Run: headless pygame with SDL's dummy video driver; simulated clock (each Clock.tick advances the game by its frame time, no real sleeping); random seed 0; keys injected as events and as key.get_pressed() state; mouse plan: one left click at the window centre at the start of phase 2, then a move to the lower-right quarter at the start of phase 3.
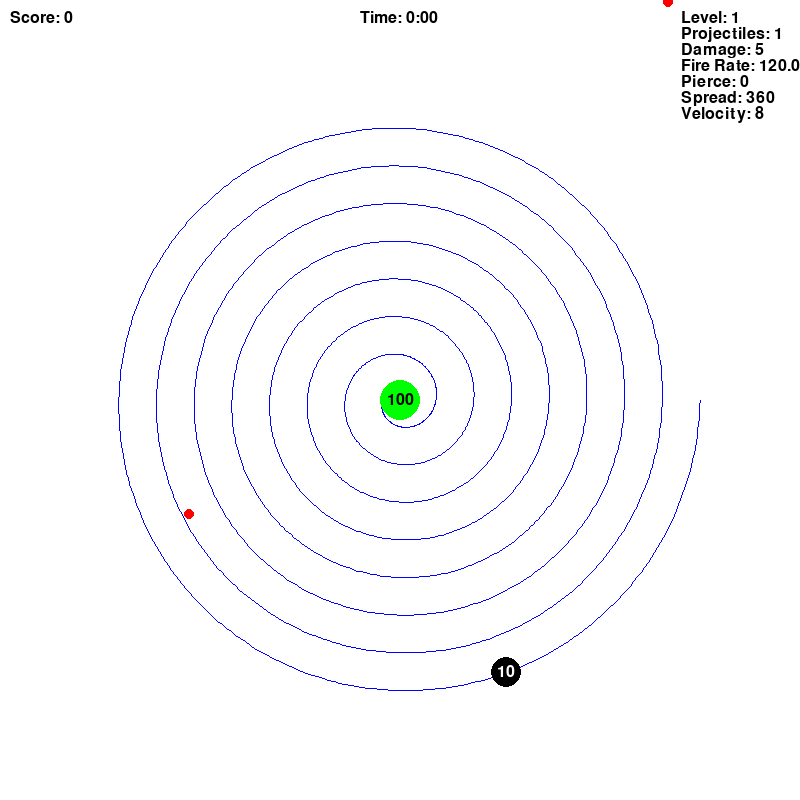
Frame 1 of 4 · flips 1–60 · no input
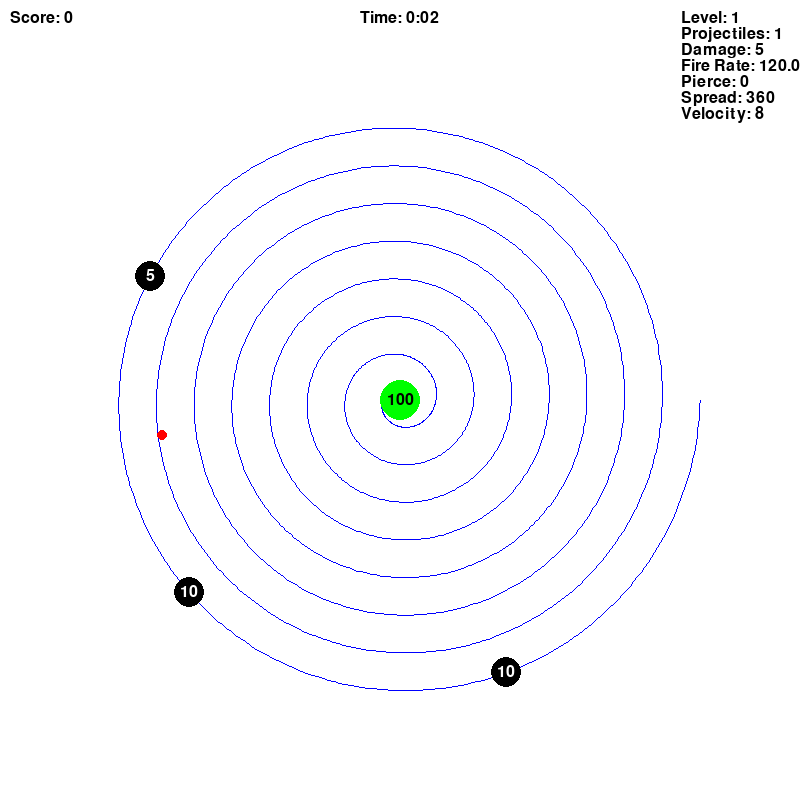
Frame 2 of 4 · flips 61–180 · clicked the window centre · tapped SPACE, RETURN · held RIGHT (→), D
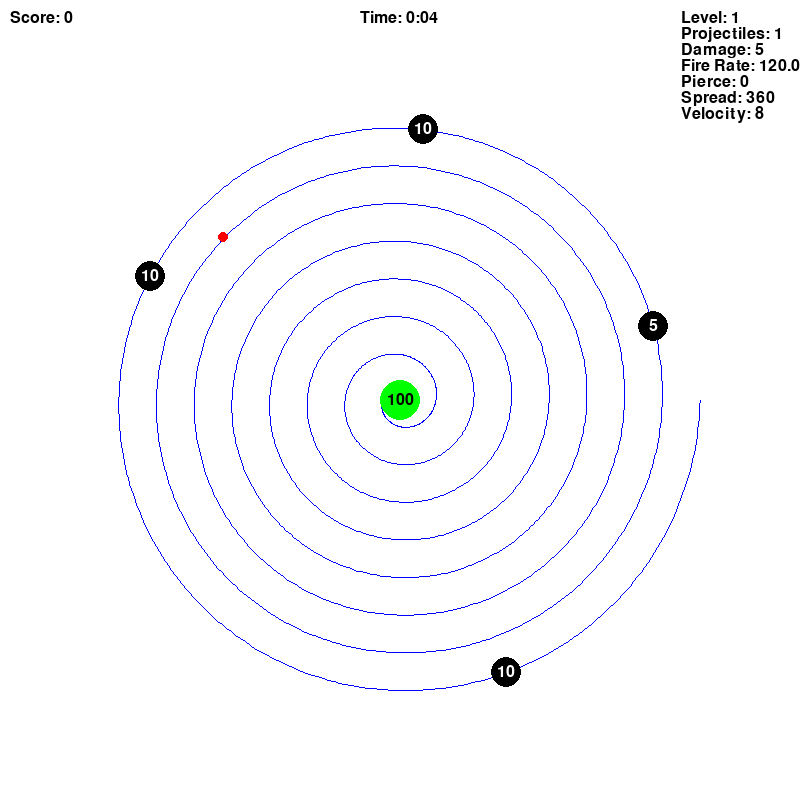
Frame 3 of 4 · flips 181–300 · moved the mouse to the lower-right quarter · held DOWN (↓), S
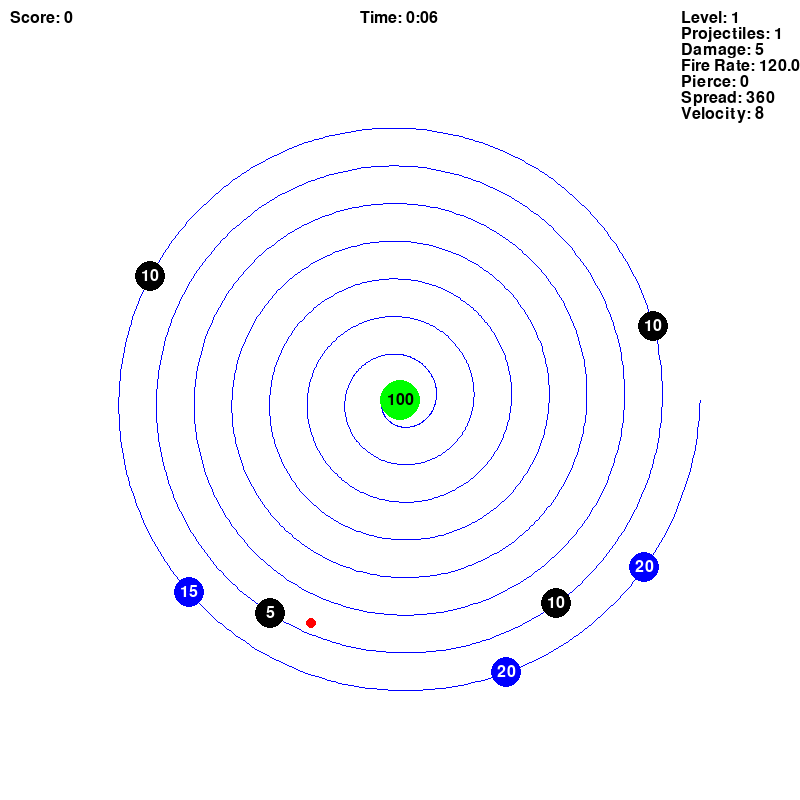
Frame 4 of 4 · flips 301–420 · held LEFT (←), A, UP (↑), W

The pygame program that drew these frames:

import pygame
import math
import random

# Initialize Pygame
pygame.init()

# Screen dimensions
WIDTH, HEIGHT = 800, 800
screen = pygame.display.set_mode((WIDTH, HEIGHT))
pygame.display.set_caption("Spiral Shooter")

# Fonts
font = pygame.font.SysFont(None, 24)

# Colors
WHITE = (255, 255, 255)
BLACK = (0, 0, 0)
RED = (255, 0, 0)
GREEN = (0, 255, 0)
BLUE = (0, 0, 255)

# Player settings
PLAYER_RADIUS = 20
PLAYER_COLOR = GREEN
PLAYER_POS = (WIDTH // 2, HEIGHT // 2)
PLAYER_MAX_HEALTH = 100
PLAYER_HEALTH = PLAYER_MAX_HEALTH
# PLAYER_SPEED = 5
PLAYER_PROJECTILES = 1

# Bullet settings
BULLET_COLOR = RED
BULLET_RADIUS = 5
BULLET_SPEED = 8
BULLET_DAMAGE = 5
FIRE_RATE = 30  # Higher = slower firing rate (frames per shot)

# Enemy settings
SQUARE_SIZE = 30
SQUARE_COLOR = BLACK
ENEMY_START_RADIUS = 300
ENEMY_SPIRALS = 6  # Number of spirals before player is reached
ENEMY_SPEED = 0.02  # Radians per frame
SPIRAL_SPEED = ENEMY_SPEED * ENEMY_SPIRALS  # How quickly they spiral inward
ENEMY_HEALTH = 1  # Base health of each square
ENEMY_HEALTH_MULTIPLIER = 1  # Multiplies health every 30 seconds

# Game settings
SPAWN_RATE = 40  # How often new enemies spawn (num frames per spawn @ 60fps)
SCORE = 0


# Timer and XP system
TIME_LIMIT = 15
XP = 0
LEVEL = 1
XP_THRESH = 10  # Initial XP threshold
XP_THRESH_CONSTANT = 10

# Function to calculate the circular movement
def get_position_on_spiral(center_x, center_y, radius, angle):
    x = center_x + radius * math.cos(angle)
    y = center_y + radius * math.sin(angle)
    return x, y

# Classes
class Bullet:
    counter = 0
    def __init__(self, x, y, angle, pierce = 0, damage = BULLET_DAMAGE, speed = BULLET_SPEED, size = BULLET_RADIUS, color = BULLET_COLOR):
        self.num = Bullet.counter
        Bullet.counter+=1
        self.x = x
        self.y = y
        self.angle = angle
        self.damage = damage
        self.speed = speed
        self.size = size
        self.color = color
        self.pierce = pierce
    
    def move(self):
        self.x += self.speed * math.cos(self.angle)
        self.y += self.speed * math.sin(self.angle)
    
    def draw(self):
        pygame.draw.circle(screen, self.color, (int(self.x), int(self.y)), self.size)

    def collide(self):
        self.pierce -= 1

class Enemy:
    def __init__(self, angle, radius, health = ENEMY_HEALTH * ENEMY_HEALTH_MULTIPLIER):
        self.angle = angle
        self.radius = radius
        self.max_health = health
        self.health = self.max_health
        self.speed = ENEMY_SPEED
        self.spiral_speed = SPIRAL_SPEED
        self.value = self.max_health
        self.color = SQUARE_COLOR
        self.collisions = set()
        self.rand = random.random()
        self.apply_effect()
    
    def apply_effect(self):
        if self.rand < .1:
            self.color = GREEN
            self.value*=10
        elif self.rand < .2:
            self.color = RED
            self.speed*= 2
            self.spiral_speed = self.speed * ENEMY_SPIRALS
        elif self.rand > .9:
            self.color = BLUE
            self.max_health *= 2
            self.health = self.max_health
            self.value = self.health
            self.speed/=2
            self.spiral_speed = self.speed * ENEMY_SPIRALS
    
    def move(self):
        self.angle += self.speed
        self.radius -= self.spiral_speed
    
    def draw(self):
        x, y = get_position_on_spiral(PLAYER_POS[0], PLAYER_POS[1], self.radius, self.angle)
        pygame.draw.circle(screen, self.color, (x, y), SQUARE_SIZE//2)
        self.draw_health(x, y)

    def draw_health(self, x, y):
        health_text = font.render(str(self.health), True, WHITE)
        screen.blit(health_text, (x - health_text.get_width() // 2, y - health_text.get_height() // 2))

    def check_collision(self, bullet):
        x, y = get_position_on_spiral(PLAYER_POS[0], PLAYER_POS[1], self.radius, self.angle)
        distance = math.hypot(bullet.x - x, bullet.y - y)
        return distance < SQUARE_SIZE // 2 + BULLET_RADIUS and bullet.num not in self.collisions

    def add_collision(self, bullet_num):
        self.collisions.add(bullet_num)

    def check_player_collision(self):
        x, y = get_position_on_spiral(PLAYER_POS[0], PLAYER_POS[1], self.radius, self.angle)
        distance = math.hypot(x - PLAYER_POS[0], y - PLAYER_POS[1])
        return distance < SQUARE_SIZE // 2 + PLAYER_RADIUS

class Player:
    def __init__(self):
        self.health = PLAYER_MAX_HEALTH
        self.fire_rate = FIRE_RATE
        self.projectile_count = PLAYER_PROJECTILES
        self.xp = XP
        self.level = LEVEL
        self.xp_thresh = XP_THRESH
        self.damage = BULLET_DAMAGE
        self.pierce = 0
        self.projectile_speed = BULLET_SPEED
        self.mouse_aiming = False
        self.spread = 1
        self.upgrade_choices = {"Increase Projectiles":self.increase_projectiles, "Increase Rate of Fire":self.increase_rof, 
                                  "Increase Damage":self.increase_damage, "Increase Pierce": self.increase_pierce, 
                                  "Increase Projectile Speed":self.increase_projectile_speed, "Enable Mouse Aiming":self.enable_mouse_aiming,
                                  "Reduce Spread":self.reduce_spread}

    def increase_damage(self, amount = 1):
        self.damage += amount

    def increase_pierce(self, amount = 1):
        self.pierce += amount
        if self.pierce == 6:
            del self.upgrade_choices['Increase Pierce']

    def increase_projectile_speed(self, amount = 1):
        self.projectile_speed += amount
        if self.projectile_speed >= 16:
            del self.upgrade_choices['Increase Projectile Speed']

    def enable_mouse_aiming(self):
        self.mouse_aiming = True
        del self.upgrade_choices['Enable Mouse Aiming']

    def reduce_spread(self, amount = 1):
        self.spread += 1
        if self.spread >= 12:
            del self.upgrade_choices['Reduce Spread']
    
    def draw(self):
        pygame.draw.circle(screen, PLAYER_COLOR, (PLAYER_POS[0], PLAYER_POS[1]), PLAYER_RADIUS)
        self.draw_health()

    def draw_health(self):
        health_text = font.render(f'{self.health}', True, BLACK)
        screen.blit(health_text, (PLAYER_POS[0] - health_text.get_width() // 2, PLAYER_POS[1]-health_text.get_height() // 2))

    def draw_stats(self):
        stats = [font.render(f'Level: {self.level}', True, BLACK),font.render(f'Projectiles: {self.projectile_count}', True, BLACK),
                 font.render(f'Damage: {self.damage}', True, BLACK),font.render(f'Fire Rate: {round(3600/self.fire_rate,2)}', True, BLACK),
                 font.render(f'Pierce: {self.pierce}', True, BLACK),font.render(f'Spread: {360 // self.spread}', True, BLACK),
                 font.render(f'Velocity: {self.projectile_speed}', True, BLACK)]
        text_height = stats[0].get_height()
        text_width = max([stat.get_width() for stat in stats])

        for i, text in enumerate(stats):
            screen.blit(text, (WIDTH-text_width,10+text_height*i))

    def gain_xp(self, amount):
        self.xp += amount
        if self.xp >= self.xp_thresh:
            self.level_up()

    def level_up(self): #TODO balance xp level requirements
        self.level += 1
        self.xp_thresh += XP_THRESH_CONSTANT * self.level  # Increase threshold by 10 for each level
        self.upgrade_screen()
        self.draw_stats()

    def upgrade_screen(self):
        # Present upgrade choices
        screen.fill(WHITE)
        pygame.display.flip()
        upgrade_text = font.render("Choose an upgrade:", True, BLACK)
        screen.blit(upgrade_text, (WIDTH // 2 - upgrade_text.get_width() // 2, HEIGHT // 2 - 100))
        choices = sorted(random.sample(list(self.upgrade_choices.keys()),3))
        for i, choice in enumerate(choices):
            choice_text = font.render(f'{i+1}: {choice}', True, BLACK)
            screen.blit(choice_text, (WIDTH // 2 - choice_text.get_width() // 2, HEIGHT // 2 + i * 30))
        
        pygame.display.flip()
        
        # Wait for player to choose an upgrade
        chosen = False
        while not chosen: #TODO update to only accept key press in the range of the number of choices
            for event in pygame.event.get():
                if event.type == pygame.KEYDOWN:
                    match event.key:
                        case pygame.K_1:
                            self.upgrade_choices[choices[0]]()
                            chosen = True
                        case pygame.K_2:
                            self.upgrade_choices[choices[1]]()
                            chosen = True
                        case pygame.K_3:
                            self.upgrade_choices[choices[2]]()
                            chosen = True
                        # case pygame.K_4:
                        #     self.increase_pierce()
                        #     chosen = True
                        # case pygame.K_5:
                        #     self.increase_projectile_speed()
                        #     chosen = True
                        # case pygame.K_6:
                        #     self.enable_mouse_aiming()
                        #     chosen = True
                        # case pygame.K_7:
                        #     self.reduce_spread()
                        #     chosen = True

    
    def increase_projectiles(self, amount = 1):
        self.projectile_count += amount
        if self.projectile_count >= 10:
            del self.upgrade_choices['Increase Projectiles']

    def increase_rof(self, amount = 1):
        self.fire_rate -= amount  # Minimum fire rate is 5
        if self.fire_rate <= 2:
            del self.upgrade_choices["Increase Rate of Fire"]
    
    def heal(self, amount):
        self.health = min(PLAYER_MAX_HEALTH, self.health + amount)

# Function to draw the solid spiral path
def draw_spiral_path():
    points = []
    for i in range(360 * 13):  # More points to create a full spiral
        radius = ENEMY_START_RADIUS - SPIRAL_SPEED * i
        if radius > 0:
            x, y = get_position_on_spiral(PLAYER_POS[0], PLAYER_POS[1], radius, i * ENEMY_SPEED)
            points.append((int(x), int(y)))

    # Draw the spiral path as a continuous line
    if len(points) > 1:
        pygame.draw.lines(screen, BLUE, False, points, 1)

# Setup
player = Player()
enemies = []
bullets = []
clock = pygame.time.Clock()

# Game loop
running = True
frame_count = 0
SCORE = 0

while running:
    minute = frame_count // 3600
    second = (frame_count // 60) % 60
    SPAWN_RATE = 60-2*minute
    
    # Every 30 seconds, double the health of new enemies
    if ((frame_count // 60) % 60) % 30 == 0:
        ENEMY_HEALTH_MULTIPLIER *= 2

    screen.fill(WHITE)
    
    # Handle events
    for event in pygame.event.get():
        if event.type == pygame.QUIT:
            running = False

    # Draw the solid spiral path
    draw_spiral_path()

    # Shoot bullets automatically at a fixed rate
    if frame_count % player.fire_rate == 0:
        mx, my = pygame.mouse.get_pos()
        angle = random.uniform(0, 2 * math.pi) if not player.mouse_aiming else math.atan2(my - PLAYER_POS[1], mx - PLAYER_POS[0])+math.pi*2 # angle to fire bullets
        angles = [angle+(2*p*math.pi/player.projectile_count)*(1/player.spread) for p in range(player.projectile_count)]
        if player.mouse_aiming:
            offset = (max(angles)-min(angles))/2
            for i in range(len(angles)):
                angles[i]-=offset
        for p in range(player.projectile_count):
            bullets.append(
                Bullet(PLAYER_POS[0], PLAYER_POS[1], angles[p],
                       player.pierce, player.damage, player.projectile_speed))

    # Spawn new enemies at the end of the spiral path
    if frame_count % SPAWN_RATE == 0:
        new_enemy = Enemy(0, ENEMY_START_RADIUS, 10*(minute+1))
        enemies.append(new_enemy)

    frame_count += 1

    # Move and draw bullets
    for bullet in bullets[:]:
        bullet.move()
        bullet.draw()
        if bullet.x < 0 or bullet.x > WIDTH or bullet.y < 0 or bullet.y > HEIGHT:
            bullets.remove(bullet)
    
    # Move and draw enemies
    for enemy in enemies[:]:
        enemy.move()
        enemy.draw()
        # Check for collision with bullets
        for bullet in bullets[:]:
            if enemy.check_collision(bullet):
                enemy.add_collision(bullet.num)
                enemy.health -= bullet.damage
                if bullet.pierce == 0:
                    bullets.remove(bullet)
                else:
                    bullet.collide()
                if enemy.health <= 0:
                    SCORE += enemy.value  # Increase score by enemy's original health
                    player.gain_xp(enemy.value)  # Gain XP based on enemy's original health
                    # enemy.on_death(player)
                    enemies.remove(enemy)
                break
        # Check if enemy touches the player
        if enemy.check_player_collision():
            player.health -= enemy.health
            enemies.remove(enemy)
            if player.health <= 0:
                print("Game Over!")
                running = False

    # Draw player
    player.draw()

    # Draw score
    score_text = font.render(f"Score: {SCORE}", True, BLACK)
    time_text = font.render(f"Time: {minute}:{0 if second < 10 else ''}{second}", True, BLACK)
    screen.blit(score_text, (10, 10))
    screen.blit(time_text, (WIDTH // 2 - 40, 10))

    player.draw_stats()
    
    # Update display
    pygame.display.flip()
    
    # Cap the frame rate
    clock.tick(60)

# Quit the game
pygame.quit()
